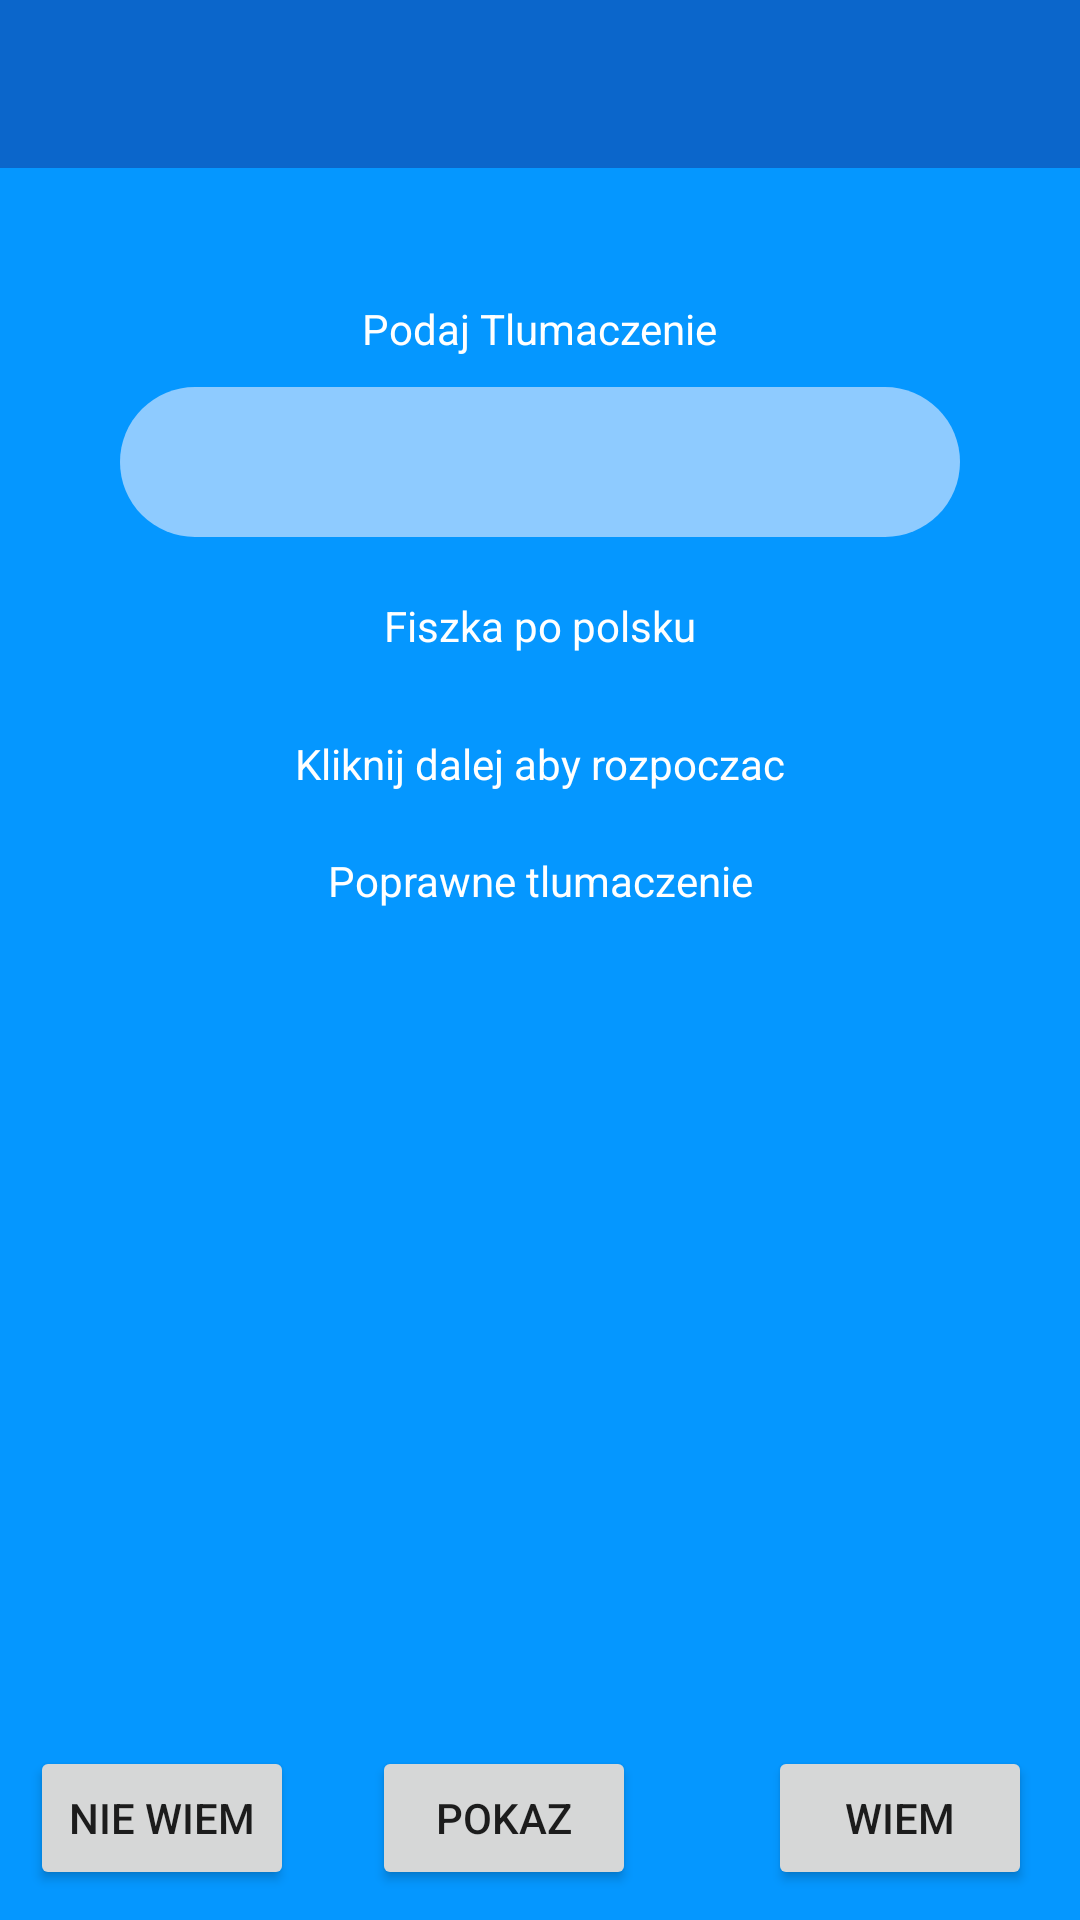

The Android layout XML behind this screen, and the referenced resources:
<!-- AndroidManifest.xml: application theme Theme.AppCompat.Light.NoActionBar -->
<!-- res/layout/activity_zakonczone_fiszki.xml -->
<?xml version="1.0" encoding="utf-8"?>
<android.support.constraint.ConstraintLayout xmlns:android="http://schemas.android.com/apk/res/android"
    xmlns:app="http://schemas.android.com/apk/res-auto"
    xmlns:tools="http://schemas.android.com/tools"
    android:layout_width="match_parent"
    android:layout_height="match_parent"
    android:background="@color/colorPrimary">

    <include
        layout="@layout/toolbar"
        android:id="@+id/toolbar">
    </include>

    <TextView
        android:id="@+id/PodajTlumaczenie"
        android:layout_width="wrap_content"
        android:layout_height="0dp"
        android:layout_marginTop="100dp"
        android:text="Podaj Tlumaczenie"
        android:textColor="@android:color/white"
        app:layout_constraintEnd_toEndOf="parent"
        app:layout_constraintStart_toStartOf="parent"
        app:layout_constraintTop_toTopOf="parent" />

    <EditText
        android:id="@+id/TextPoAngielskuEdittext"
        android:background="@drawable/rounded_edittext"
        android:layout_width="0dp"
        android:layout_height="50dp"
        android:layout_marginEnd="40dp"
        android:layout_marginLeft="40dp"
        android:layout_marginRight="40dp"
        android:layout_marginStart="40dp"
        android:layout_marginTop="10dp"
        android:ems="10"
        android:inputType="textPersonName"
        app:layout_constraintEnd_toEndOf="parent"
        app:layout_constraintStart_toStartOf="parent"
        app:layout_constraintTop_toBottomOf="@+id/PodajTlumaczenie" />

    <TextView
        android:id="@+id/FiszkaPoPolsku"
        android:layout_width="wrap_content"
        android:layout_height="22dp"
        android:layout_marginTop="20dp"
        android:text="Fiszka po polsku"
        app:layout_constraintEnd_toEndOf="parent"
        app:layout_constraintStart_toStartOf="parent"
        app:layout_constraintTop_toBottomOf="@+id/TextPoAngielskuEdittext"
        android:textColor="@android:color/white"/>

    <TextView
        android:id="@+id/WyswietlTekstPoPolsku"
        android:layout_width="wrap_content"
        android:layout_height="wrap_content"
        android:layout_marginTop="24dp"
        android:text="Kliknij dalej aby rozpoczac"
        android:textColor="@android:color/white"
        app:layout_constraintEnd_toEndOf="@+id/TextPoAngielskuEdittext"
        app:layout_constraintStart_toStartOf="@+id/TextPoAngielskuEdittext"
        app:layout_constraintTop_toBottomOf="@+id/FiszkaPoPolsku" />

    <TextView
        android:id="@+id/PoprawneTlumaczenie"
        android:layout_width="wrap_content"
        android:layout_height="wrap_content"
        android:layout_marginTop="20dp"
        android:text="Poprawne tlumaczenie"
        app:layout_goneMarginTop="24dp"
        android:lines="7"
        android:textColor="@android:color/white"
        app:layout_constraintEnd_toEndOf="parent"
        app:layout_constraintStart_toStartOf="parent"
        app:layout_constraintTop_toBottomOf="@+id/WyswietlTekstPoPolsku" />

    <TextView
        android:id="@+id/Tlumaczenie"
        android:layout_width="wrap_content"
        android:layout_height="wrap_content"
        android:layout_marginTop="20dp"
        android:textColor="@android:color/white"
        app:layout_constraintEnd_toEndOf="@+id/WyswietlTekstPoPolsku"
        app:layout_constraintStart_toStartOf="@+id/WyswietlTekstPoPolsku"
        app:layout_constraintTop_toBottomOf="@+id/PoprawneTlumaczenie" />

    <Button
        android:id="@+id/NieWiemButton"
        android:layout_width="wrap_content"
        android:layout_height="wrap_content"
        android:layout_marginBottom="10dp"
        android:layout_marginLeft="10dp"
        android:layout_marginStart="10dp"
        android:text="Nie wiem"
        app:layout_constraintBottom_toBottomOf="parent"
        app:layout_constraintStart_toStartOf="parent" />

    <Button
        android:id="@+id/WiemButton"
        android:layout_width="wrap_content"
        android:layout_height="wrap_content"
        android:layout_marginBottom="10dp"
        android:layout_marginEnd="16dp"
        android:layout_marginRight="16dp"
        android:text="Wiem"
        app:layout_constraintBottom_toBottomOf="parent"
        app:layout_constraintEnd_toEndOf="parent" />

    <Button
        android:id="@+id/PokazButton"
        android:layout_width="wrap_content"
        android:layout_height="wrap_content"
        android:layout_marginBottom="10dp"
        android:layout_marginEnd="50dp"
        android:layout_marginLeft="50dp"
        android:layout_marginRight="50dp"
        android:layout_marginStart="50dp"
        android:text="Pokaz"
        app:layout_constraintBottom_toBottomOf="parent"
        app:layout_constraintEnd_toStartOf="@+id/WiemButton"
        app:layout_constraintHorizontal_bias="0.804"
        app:layout_constraintStart_toEndOf="@+id/NieWiemButton" />


</android.support.constraint.ConstraintLayout>
<!-- res/layout/toolbar.xml (included above) -->
<?xml version="1.0" encoding="utf-8"?>
<android.support.v7.widget.Toolbar xmlns:android="http://schemas.android.com/apk/res/android"
    android:layout_width="match_parent"
    android:layout_height="wrap_content"
    xmlns:app="http://schemas.android.com/apk/res-auto"
    android:theme="@style/CustomToolbarStyle"
    >

</android.support.v7.widget.Toolbar>
<!-- resources referenced by this layout -->
<resources>
  <color name="colorPrimary">#0597ff</color>
  <!-- drawable rounded_edittext (drawable) -->
  <?xml version="1.0" encoding="utf-8"?>
  <shape xmlns:android="http://schemas.android.com/apk/res/android">
  
      <solid android:color="#8ecbff"/>
      <corners android:radius="25dp"/>
  
  </shape>
  <style name="CustomToolbarStyle" parent="Theme.AppCompat.Light.NoActionBar">
          
          <item name="colorAccent">@color/colorAccent</item>
          <item name="android:background">@color/colorPrimaryDark</item>
          <item name="android:titleTextStyle">@style/CustomTextColor</item>
      </style>
  <color name="colorAccent">#FF4081</color>
  <color name="colorPrimaryDark">#0b66cb</color>
  <style name="CustomTextColor" parent="@android:style/TextAppearance.Holo.Widget.ActionBar.Title">
          <item name="android:textColor">@android:color/white</item>
      </style>
</resources>
